Run: headless pygame with SDL's dummy video driver; simulated clock (each Clock.tick advances the game by its frame time, no real sleeping); random seed 0; keys injected as events and as key.get_pressed() state; mouse plan: one left click at the window centre at the start of phase 2, then a move to the lower-right quarter at the start of phase 3.
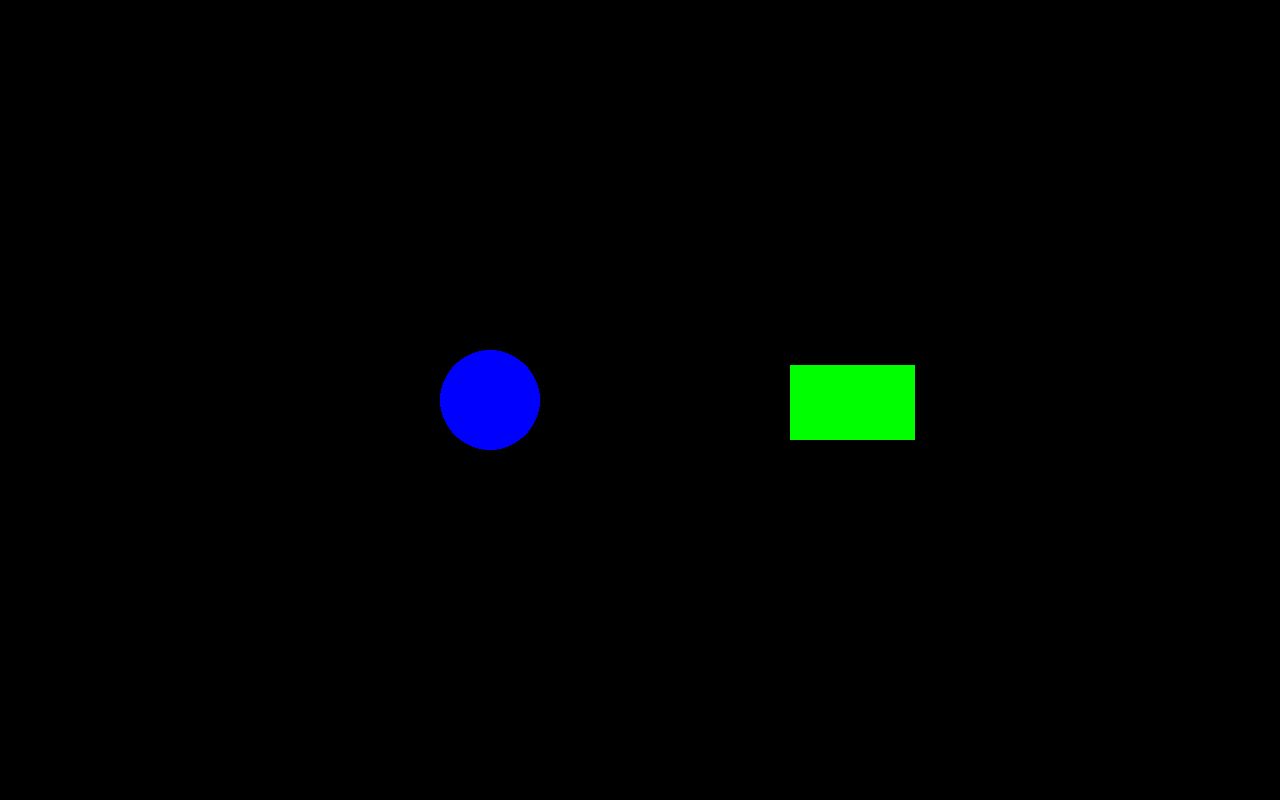
Frame 1 of 4 · flips 1–60 · no input
Frame 2 of 4 · flips 61–180 · clicked the window centre · tapped SPACE, RETURN · held RIGHT (→), D · screen unchanged from frame 1, image omitted
Frame 3 of 4 · flips 181–300 · moved the mouse to the lower-right quarter · held DOWN (↓), S · screen unchanged from frame 2, image omitted
Frame 4 of 4 · flips 301–420 · held LEFT (←), A, UP (↑), W · screen unchanged from frame 3, image omitted

The pygame program that drew these frames:

#Button prototype success
import pygame
import sys
import math

pygame.init()

HEIGHT = 800
WIDTH = 1280
screen = pygame.display.set_mode((WIDTH, HEIGHT))
pygame.display.set_caption("button.py")

RED = (255, 0, 0)
GREEN = (0, 255, 0)
BLUE = (0, 0, 255)

clock = pygame.time.Clock()

class Button:
    def __init__(self, x, y, colour):   #Instantiates the parent class
        self.x = x
        self.y = y
        self.colour = colour

    def set_colour(self, colour):    #Universal method for both subclasses
        self.colour = colour

class CircleButton(Button):
    def __init__(self, x, y, radius, colour):
        super().__init__(x, y, colour)
        self.radius = radius     #Only extra value the circle subclass needs is radius

    def draw(self):
        pygame.draw.circle(screen, self.colour, (self.x, self.y), self.radius)

    def is_clicked(self, mouse_pos):   #Same logic as collision detection but with mouse and button
        distance = math.hypot(mouse_pos[0] - self.x, mouse_pos[1] - self.y)
        if distance <= self.radius:
            return True
        return False

class RectangleButton(Button):
    def __init__(self, x, y, width, height, colour):
        super().__init__(x, y, colour)
        self.width = width    #Needs both height and width additionally
        self.height = height

    def draw(self):
        pygame.draw.rect(screen, self.colour, (self.x, self.y, self.width, self.height))

    def is_clicked(self, mouse_pos):  #Creates a rectangle using pygame in built function
        rect = pygame.Rect(self.x, self.y, self.width, self.height)
        if rect.collidepoint(mouse_pos):   #Collidepoint function determines if parameter coord in rectangle
            return True
        return False


colourChange1 = RED
colourChange2 = RED
active = True
Button1 = CircleButton(WIDTH //2 - 150, HEIGHT //2, 50, BLUE)
Button2 = RectangleButton(WIDTH //2 + 150, HEIGHT //2 - 35, 125, 75, GREEN)
while active:
    for event in pygame.event.get():
        if event.type == pygame.QUIT:
            active = False
        if event.type == pygame.MOUSEBUTTONDOWN:  #Only does the collision test on click
            if Button1_clicked:
                Button1.set_colour(colourChange1)
                if colourChange1 == RED:
                    colourChange1 = BLUE
                else:
                    colourChange1 = RED
            elif Button2_clicked:
                Button2.set_colour(colourChange2)
                if colourChange2 == RED:
                    colourChange2 = GREEN
                else:
                    colourChange2 = RED

    screen.fill((0,0,0))
    
    Button1.draw()
    Button2.draw()
    pygame.display.flip()
    
    Button1_clicked = Button1.is_clicked(pygame.mouse.get_pos())
    Button2_clicked = Button2.is_clicked(pygame.mouse.get_pos())

    clock.tick(60)

pygame.quit()
sys.exit()
